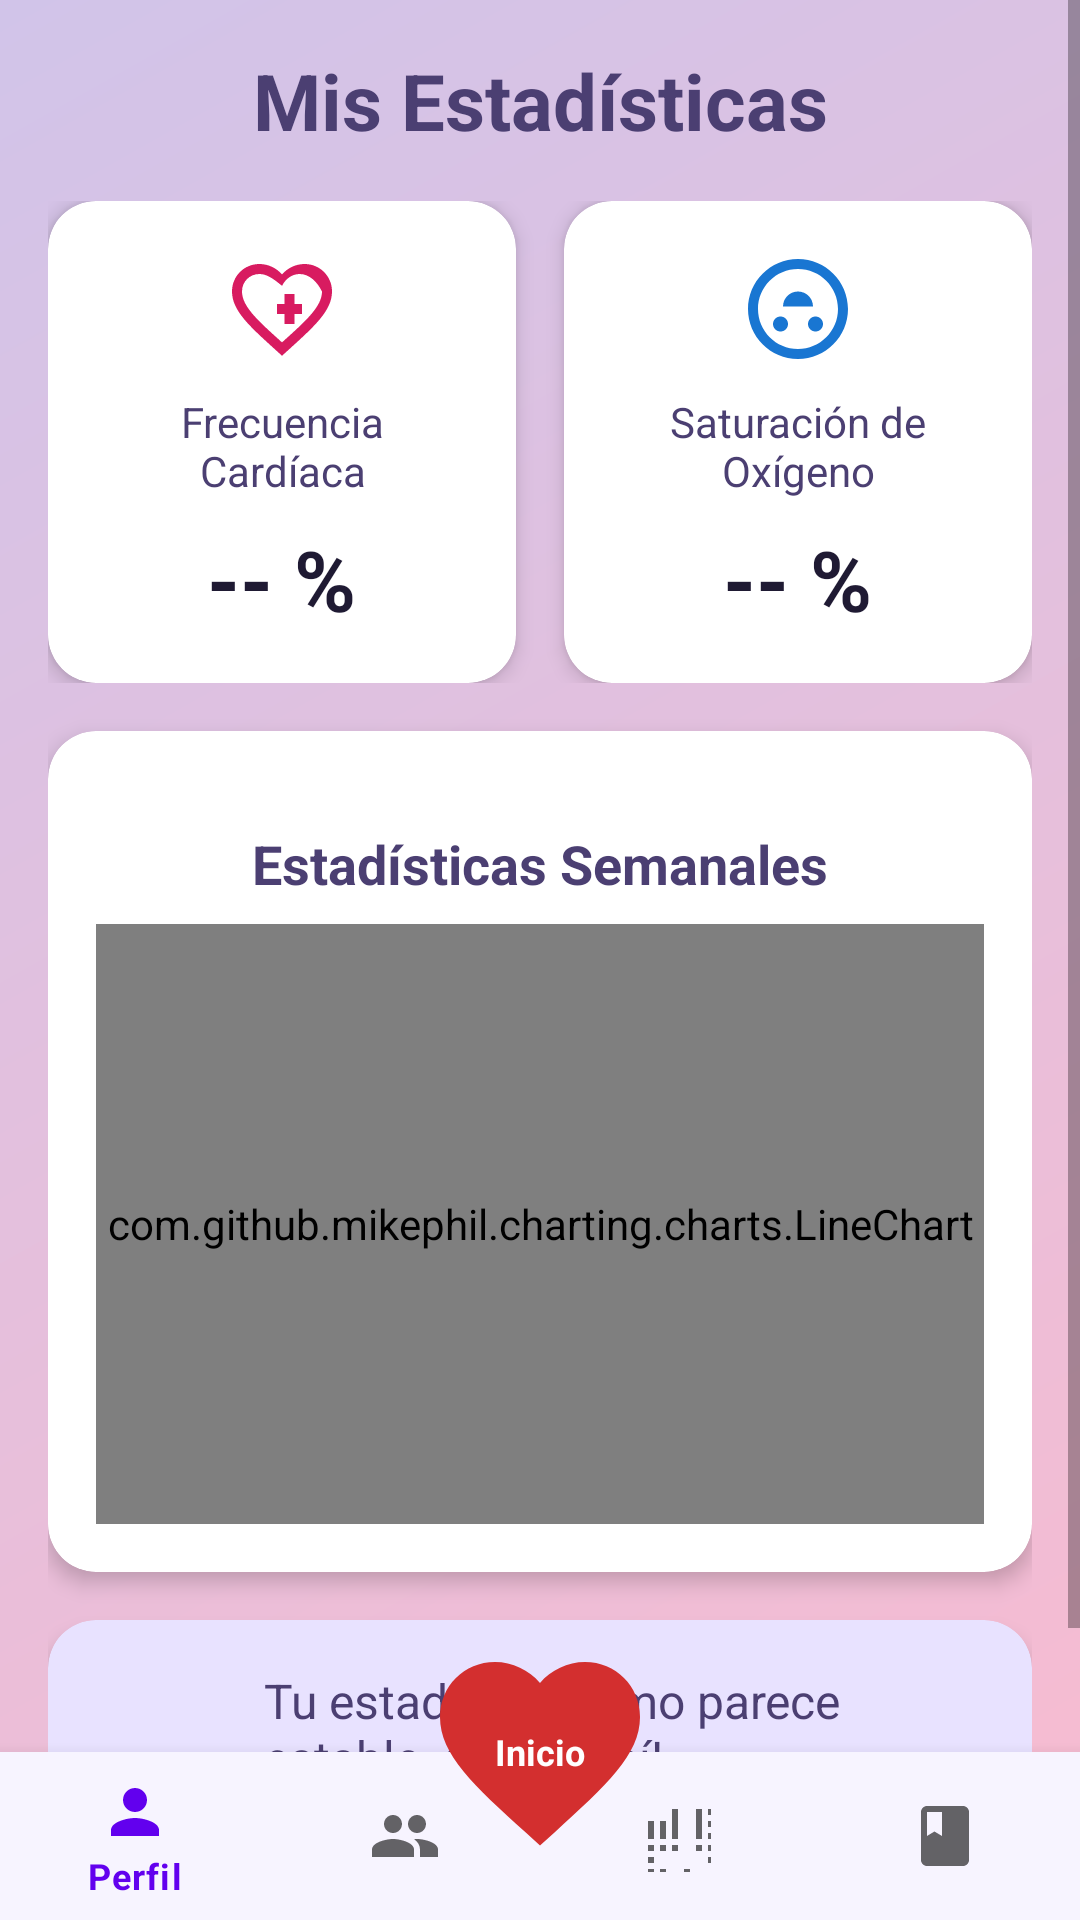

Reconstruct the res/layout file that produces this screen, plus the resources it refers to.
<!-- AndroidManifest.xml: application theme Theme.MaterialComponents.DayNight.NoActionBar -->
<!-- res/layout/activity_estadisticas.xml -->
<?xml version="1.0" encoding="utf-8"?>
<androidx.coordinatorlayout.widget.CoordinatorLayout xmlns:android="http://schemas.android.com/apk/res/android"
    xmlns:app="http://schemas.android.com/apk/res-auto"
    xmlns:tools="http://schemas.android.com/tools"
    android:layout_width="match_parent"
    android:layout_height="match_parent"
    android:background="@drawable/fondoinicial"
    tools:context=".activityEstadisticas">

    <ScrollView
        android:layout_width="match_parent"
        android:layout_height="match_parent"
        android:layout_marginBottom="56dp">

        <LinearLayout
            android:layout_width="match_parent"
            android:layout_height="wrap_content"
            android:orientation="vertical"
            android:padding="16dp">

            <TextView
                android:layout_width="match_parent"
                android:layout_height="wrap_content"
                android:text="Mis Estadísticas"
                android:textSize="26sp"
                android:textStyle="bold"
                android:textColor="#4B3F72"
                android:gravity="center"
                android:layout_marginBottom="16dp"/>

            
            <LinearLayout
                android:layout_width="match_parent"
                android:layout_height="wrap_content"
                android:orientation="horizontal"
                android:layout_marginBottom="16dp">

                
                <com.google.android.material.card.MaterialCardView
                    android:layout_width="0dp"
                    android:layout_weight="1"
                    android:layout_height="wrap_content"
                    android:layout_marginEnd="8dp"
                    app:cardCornerRadius="16dp"
                    app:cardElevation="4dp">

                    <LinearLayout
                        android:layout_width="match_parent"
                        android:layout_height="wrap_content"
                        android:orientation="vertical"
                        android:padding="16dp"
                        android:gravity="center">

                        <ImageView
                            android:layout_width="40dp"
                            android:layout_height="40dp"
                            android:src="@drawable/ic_heart_rate"
                            app:tint="#D81B60"
                            android:layout_marginBottom="8dp"/>

                        <TextView
                            android:layout_width="wrap_content"
                            android:layout_height="wrap_content"
                            android:text="Frecuencia Cardíaca"
                            android:textColor="#4B3F72"
                            android:textSize="14sp"
                            android:gravity="center"/>

                        <TextView
                            android:id="@+id/tvHeartRatePercentage"
                            android:layout_width="wrap_content"
                            android:layout_height="wrap_content"
                            android:text="-- %"
                            android:textSize="28sp"
                            android:textStyle="bold"
                            android:textColor="#1F1A33"
                            android:layout_marginTop="8dp"/>
                    </LinearLayout>
                </com.google.android.material.card.MaterialCardView>

                
                <com.google.android.material.card.MaterialCardView
                    android:layout_width="0dp"
                    android:layout_weight="1"
                    android:layout_height="wrap_content"
                    android:layout_marginStart="8dp"
                    app:cardCornerRadius="16dp"
                    app:cardElevation="4dp">

                    <LinearLayout
                        android:layout_width="match_parent"
                        android:layout_height="wrap_content"
                        android:orientation="vertical"
                        android:padding="16dp"
                        android:gravity="center">

                        <ImageView
                            android:layout_width="40dp"
                            android:layout_height="40dp"
                            android:src="@drawable/ic_oxygen"
                            app:tint="#1976D2"
                            android:layout_marginBottom="8dp"/>

                        <TextView
                            android:layout_width="wrap_content"
                            android:layout_height="wrap_content"
                            android:text="Saturación de Oxígeno"
                            android:textColor="#4B3F72"
                            android:textSize="14sp"
                            android:gravity="center"/>

                        <TextView
                            android:id="@+id/tvOxygenSaturationPercentage"
                            android:layout_width="wrap_content"
                            android:layout_height="wrap_content"
                            android:text="-- %"
                            android:textSize="28sp"
                            android:textStyle="bold"
                            android:textColor="#1F1A33"
                            android:layout_marginTop="8dp"/>
                    </LinearLayout>
                </com.google.android.material.card.MaterialCardView>
            </LinearLayout>

            
            <com.google.android.material.card.MaterialCardView
                android:layout_width="match_parent"
                android:layout_height="wrap_content"
                android:layout_marginBottom="16dp"
                app:cardCornerRadius="16dp"
                app:cardElevation="4dp">

                <LinearLayout
                    android:layout_width="match_parent"
                    android:layout_height="wrap_content"
                    android:orientation="vertical"
                    android:padding="16dp">

                    <com.google.android.material.button.MaterialButtonToggleGroup
                        android:id="@+id/toggleGroupDateFilter"
                        android:layout_width="wrap_content"
                        android:layout_height="wrap_content"
                        android:layout_gravity="center_horizontal"
                        app:singleSelection="true"
                        app:checkedButton="@+id/btnWeekly">

                        <Button
                            android:id="@+id/btnWeekly"
                            style="?attr/materialButtonOutlinedStyle"
                            android:layout_width="wrap_content"
                            android:layout_height="wrap_content"
                            android:text="Semanales"/>

                        <Button
                            android:id="@+id/btnMonthly"
                            style="?attr/materialButtonOutlinedStyle"
                            android:layout_width="wrap_content"
                            android:layout_height="wrap_content"
                            android:text="Meses"/>

                        <Button
                            android:id="@+id/btnYearly"
                            style="?attr/materialButtonOutlinedStyle"
                            android:layout_width="wrap_content"
                            android:layout_height="wrap_content"
                            android:text="Anuales"/>
                    </com.google.android.material.button.MaterialButtonToggleGroup>

                    <TextView
                        android:id="@+id/tvStatsTitle"
                        android:layout_width="match_parent"
                        android:layout_height="wrap_content"
                        android:text="Estadísticas Semanales"
                        android:textSize="18sp"
                        android:textStyle="bold"
                        android:textColor="#4B3F72"
                        android:gravity="center"
                        android:layout_marginTop="16dp"/>

                    <com.github.mikephil.charting.charts.LineChart
                        android:id="@+id/lineChart"
                        android:layout_width="match_parent"
                        android:layout_height="200dp"
                        android:layout_marginTop="8dp"/>
                </LinearLayout>
            </com.google.android.material.card.MaterialCardView>

            
            <com.google.android.material.card.MaterialCardView
                android:layout_width="match_parent"
                android:layout_height="wrap_content"
                app:cardCornerRadius="16dp"
                app:cardElevation="4dp"
                app:cardBackgroundColor="#E8E2FF">

                <LinearLayout
                    android:layout_width="match_parent"
                    android:layout_height="wrap_content"
                    android:orientation="horizontal"
                    android:padding="16dp"
                    android:gravity="center_vertical">

                    <ImageView
                        android:id="@+id/ivMoodIcon"
                        android:layout_width="40dp"
                        android:layout_height="40dp"
                        android:src="@drawable/buenos"
                        android:contentDescription="Icono de estado de ánimo"
                        android:layout_marginEnd="16dp"/>

                    <TextView
                        android:id="@+id/tvMoodMessage"
                        android:layout_width="0dp"
                        android:layout_weight="1"
                        android:layout_height="wrap_content"
                        android:text="Tu estado de ánimo parece estable. ¡Sigue así!"
                        android:textSize="16sp"
                        android:textColor="#4B3F72"/>
                </LinearLayout>
            </com.google.android.material.card.MaterialCardView>

        </LinearLayout>
    </ScrollView>

    
    <com.google.android.material.bottomnavigation.BottomNavigationView
        android:id="@+id/bottomNavigationView"
        android:layout_width="match_parent"
        android:layout_height="wrap_content"
        android:layout_gravity="bottom"
        app:backgroundTint="#F7F4FF"
        app:menu="@menu/bottom_menu" />

    
    <FrameLayout
        android:id="@+id/btnHeart"
        android:layout_width="80dp"
        android:layout_height="80dp"
        android:contentDescription="Volver a Inicio"
        android:elevation="8dp"
        app:layout_anchor="@id/bottomNavigationView"
        app:layout_anchorGravity="top|center">

        <ImageView
            android:layout_width="match_parent"
            android:layout_height="match_parent"
            android:src="@drawable/corazon_shape"
            android:scaleType="centerInside" />

        <TextView
            android:layout_width="wrap_content"
            android:layout_height="wrap_content"
            android:text="Inicio"
            android:textColor="@android:color/white"
            android:textStyle="bold"
            android:textSize="12sp"
            android:layout_gravity="center"
            android:elevation="1dp"/>

    </FrameLayout>

</androidx.coordinatorlayout.widget.CoordinatorLayout>
<!-- resources referenced by this layout -->
<resources>
  <!-- drawable corazon_shape (drawable) -->
  <?xml version="1.0" encoding="utf-8"?>
  <vector xmlns:android="http://schemas.android.com/apk/res/android"
      android:width="80dp"
      android:height="80dp"
      android:viewportWidth="24"
      android:viewportHeight="24">
  
      
      <path
          android:fillColor="#D32F2F"
          android:pathData="M12,21.35l-1.45,-1.32C5.4,15.36 2,12.28 2,8.5
          2,5.42 4.42,3 7.5,3c1.74,0 3.41,0.81 4.5,2.09
          1.09,-1.28 2.76,-2.09 4.5,-2.09C19.58,3 22,5.42
          22,8.5c0,3.78 -3.4,6.86 -8.55,11.54L12,21.35z"/>
  </vector>
  <!-- drawable fondoinicial (drawable) -->
  <?xml version="1.0" encoding="utf-8"?>
  <shape xmlns:android="http://schemas.android.com/apk/res/android"
      android:shape="rectangle">
  
      <gradient
          android:angle="135"
          android:startColor="#F8BBD0"
          android:endColor="#D1C4E9"
          android:type="linear" />
  
  </shape>
  <!-- drawable ic_heart_rate (drawable) -->
  <vector xmlns:android="http://schemas.android.com/apk/res/android"
      android:width="24dp"
      android:height="24dp"
      android:viewportWidth="24"
      android:viewportHeight="24">
    <path
        android:fillColor="#000000"
        android:pathData="M12,21.35l-1.45,-1.32C5.4,15.36 2,12.28 2,8.5 2,5.42 4.42,3 7.5,3c1.74,0 3.41,0.81 4.5,2.09C13.09,3.81 14.76,3 16.5,3 19.58,3 22,5.42 22,8.5c0,3.78 -3.4,6.86 -8.55,11.54L12,21.35zM7.5,5C5.52,5 4,6.52 4,8.5c0,2.84 2.92,5.59 7,9.27l1,0.91 1,-0.91c4.08,-3.68 7,-6.43 7,-9.27C19,6.52 17.48,5 15.5,5c-1.45,0 -2.8,0.96 -3.47,2.34L12,7.5l-0.03,-0.16C10.3,5.96 8.95,5 7.5,5zM14.5,13H16v-2h-1.5v-2h-2v2H11v2h1.5v2h2v-2z"/>
  </vector>
  <!-- drawable ic_oxygen (drawable) -->
  <vector xmlns:android="http://schemas.android.com/apk/res/android"
      android:width="24dp"
      android:height="24dp"
      android:viewportWidth="24"
      android:viewportHeight="24">
      <path
          android:fillColor="#000000"
          android:pathData="M12,2c-5.52,0 -10,4.48 -10,10s4.48,10 10,10 10,-4.48 10,-10S17.52,2 12,2zm0,18c-4.41,0 -8,-3.59 -8,-8s3.59,-8 8,-8 8,3.59 8,8 -3.59,8 -8,8z" />
      <path
          android:fillColor="#000000"
          android:pathData="M15.5,13.5c-0.83,0 -1.5,0.67 -1.5,1.5s0.67,1.5 1.5,1.5 1.5,-0.67 1.5,-1.5 -0.67,-1.5 -1.5,-1.5z" />
      <path
          android:fillColor="#000000"
          android:pathData="M8.5,13.5c-0.83,0 -1.5,0.67 -1.5,1.5s0.67,1.5 1.5,1.5 1.5,-0.67 1.5,-1.5 -0.67,-1.5 -1.5,-1.5z" />
      <path
          android:fillColor="#000000"
          android:pathData="M12,8.5c-1.66,0 -3,1.34 -3,3h6c0,-1.66 -1.34,-3 -3,-3z" />
  </vector>
</resources>
